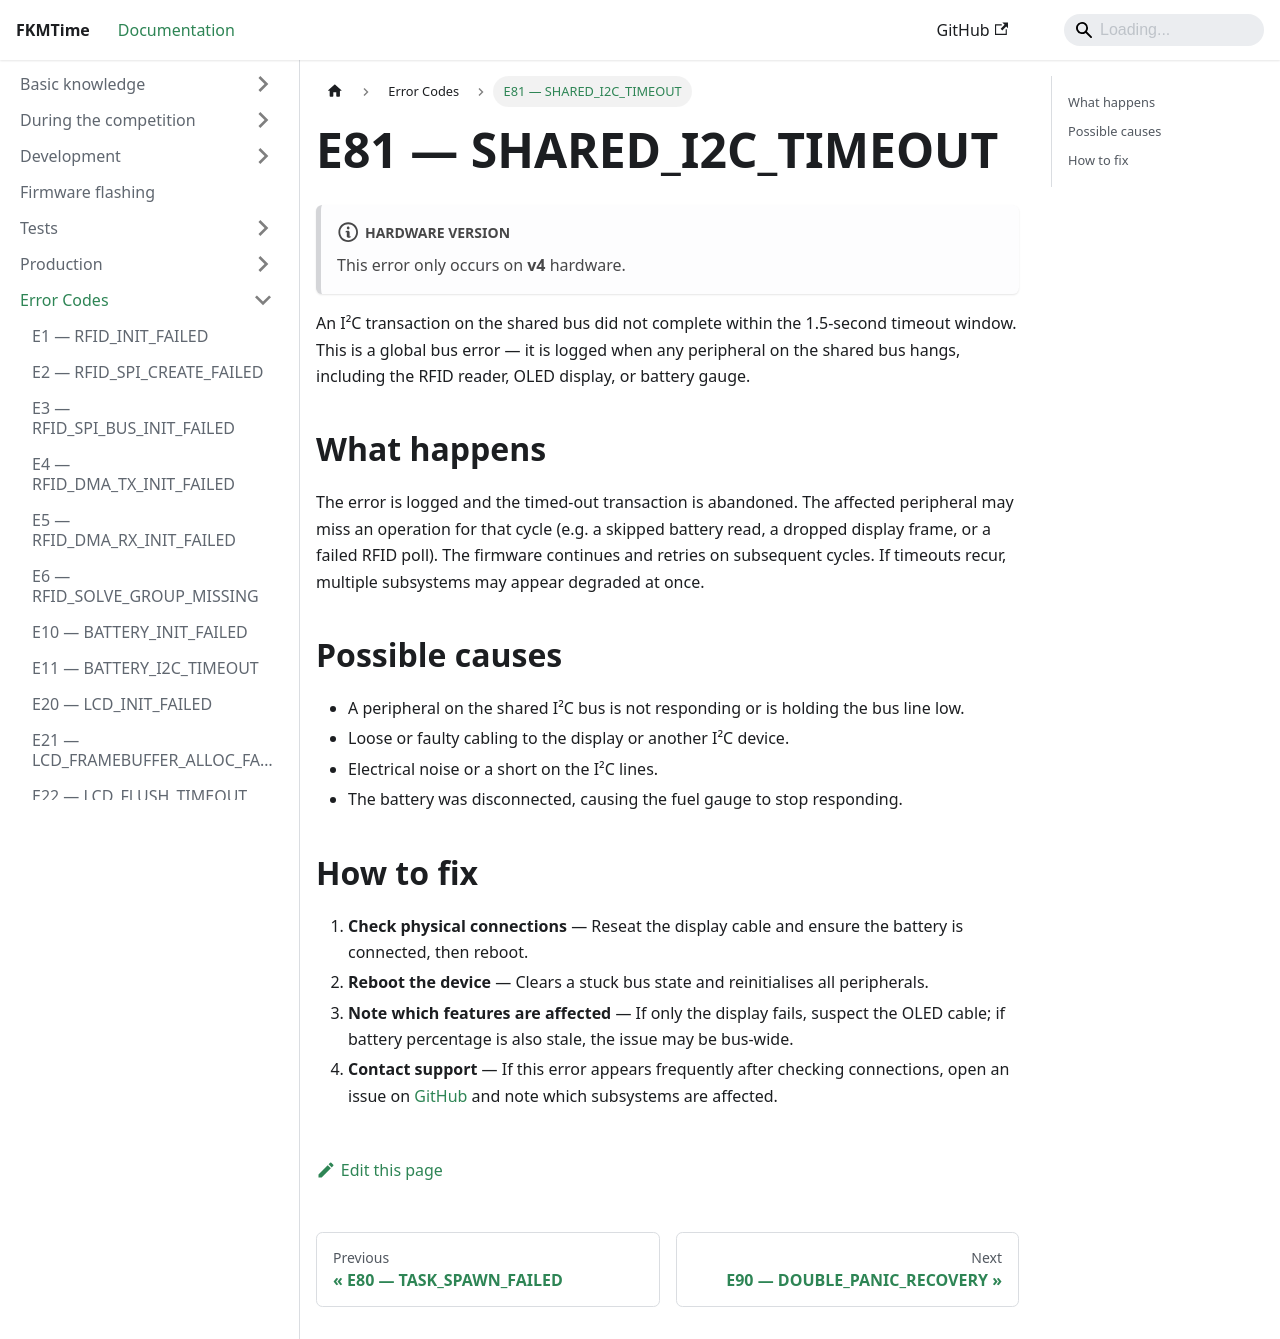

repository: FKMTime/docs · page: debugging/e81/index.html · generator: docusaurus

---
sidebar_position: 81
---

# E81 — SHARED_I2C_TIMEOUT

:::note Hardware version
This error only occurs on **v4** hardware.
:::

An I²C transaction on the shared bus did not complete within the 1.5-second timeout window. This is a global bus error — it is logged when any peripheral on the shared bus hangs, including the RFID reader, OLED display, or battery gauge.

## What happens

The error is logged and the timed-out transaction is abandoned. The affected peripheral may miss an operation for that cycle (e.g. a skipped battery read, a dropped display frame, or a failed RFID poll). The firmware continues and retries on subsequent cycles. If timeouts recur, multiple subsystems may appear degraded at once.

## Possible causes

- A peripheral on the shared I²C bus is not responding or is holding the bus line low.
- Loose or faulty cabling to the display or another I²C device.
- Electrical noise or a short on the I²C lines.
- The battery was disconnected, causing the fuel gauge to stop responding.

## How to fix

1. **Check physical connections** — Reseat the display cable and ensure the battery is connected, then reboot.
2. **Reboot the device** — Clears a stuck bus state and reinitialises all peripherals.
3. **Note which features are affected** — If only the display fails, suspect the OLED cable; if battery percentage is also stale, the issue may be bus-wide.
4. **Contact support** — If this error appears frequently after checking connections, open an issue on [GitHub](https://github.com/FKMTime/firmware) and note which subsystems are affected.
